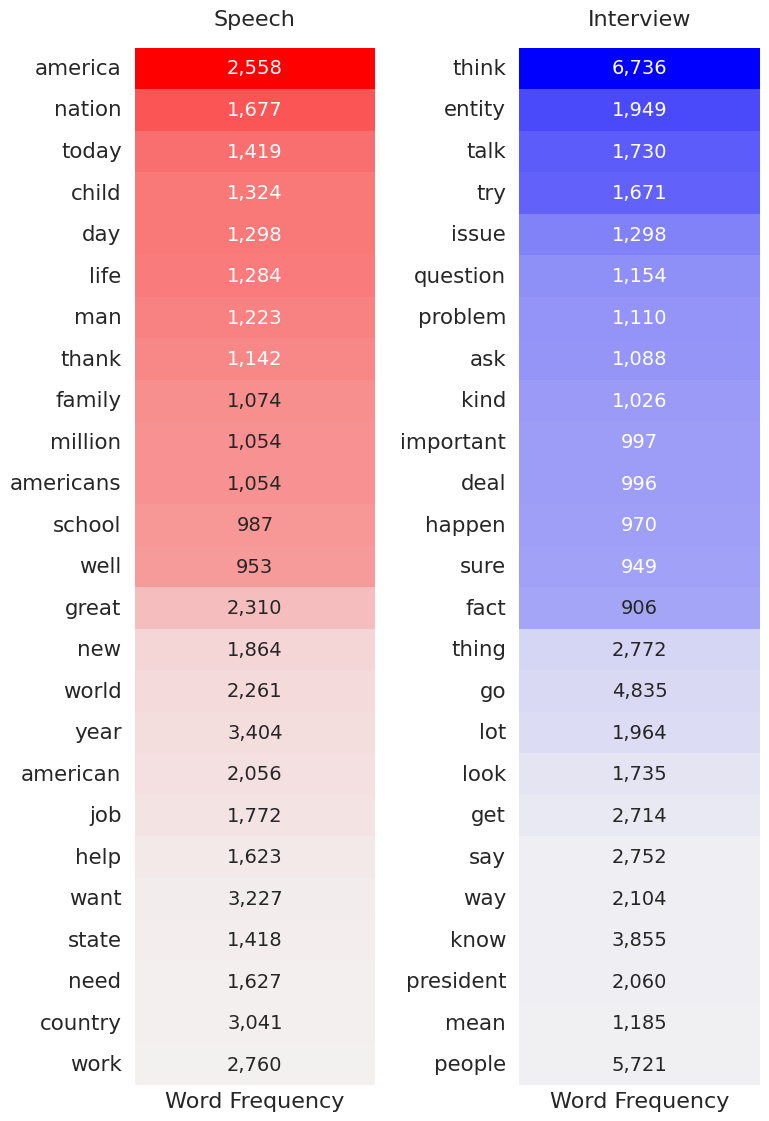

Write Python code to recreate this figure. (Note: this script raises an exception after producing the figure.)
# -----------------------------------------------------------
# Analysis Frequent Words with a Chi-squared Test and plot heatmap
#
# (C) 2021-2024 Juan-Francisco Reyes, Cottbus, Germany
# Brandenburg University of Technology, Germany.
# Released under MIT License
# email pacoreye@protonmail.com
# -----------------------------------------------------------
# from pprint import pprint

from scipy.stats import chi2_contingency
import matplotlib.pyplot as plt
import seaborn as sns
# import numpy as np
import pandas as pd

# from lib.utils import save_row_to_jsonl_file

speech_frequencies = [
  ('people', 5173),
  ('year', 3404),
  ('go', 3237),
  ('want', 3227),
  ('know', 3210),
  ('country', 3041),
  ('work', 2760),
  ('america', 2558),
  ('great', 2310),
  ('time', 2286),
  ('world', 2261),
  ('good', 2207),
  ('say', 2161),
  ('come', 2114),
  ('american', 2056),
  ('get', 1958),
  ('like', 1897),
  ('think', 1874),
  ('new', 1864),
  ('job', 1772),
  ('nation', 1677),
  ('president', 1672),
  ('need', 1627),
  ('way', 1624),
  ('help', 1623),
  ('government', 1579),
  ('right', 1559),
  ('thing', 1531),
  ('united', 1497),
  ('today', 1419),
  ('state', 1418),
  ('child', 1324),
  ('states', 1317),
  ('day', 1298),
  ('tell', 1294),
  ('life', 1284),
  ('man', 1223),
  ('thank', 1142),
  ('believe', 1128),
  ('family', 1074),
  ('congress', 1065),
  ('americans', 1054),
  ('million', 1054),
  ('look', 1045),
  ('lot', 1045),
  ('let', 1045),
  ('take', 987),
  ('school', 987),
  ('well', 953),
  ('mean', 930)
]

interview_frequencies = [
  ('think', 6736),
  ('people', 5721),
  ('go', 4835),
  ('know', 3855),
  ('thing', 2772),
  ('say', 2752),
  ('get', 2714),
  ('want', 2549),
  ('country', 2501),
  ('time', 2377),
  ('work', 2306),
  ('year', 2276),
  ('way', 2104),
  ('come', 2065),
  ('president', 2060),
  ('like', 2010),
  ('lot', 1964),
  ('entity', 1949),
  ('good', 1830),
  ('look', 1735),
  ('talk', 1730),
  ('try', 1671),
  ('right', 1626),
  ('united', 1385),
  ('government', 1320),
  ('issue', 1298),
  ('world', 1293),
  ('believe', 1275),
  ('american', 1221),
  ('need', 1216),
  ('states', 1211),
  ('mean', 1185),
  ('question', 1154),
  ('problem', 1110),
  ('ask', 1088),
  ('let', 1070),
  ('take', 1068),
  ('help', 1060),
  ('job', 1053),
  ('tell', 1032),
  ('kind', 1026),
  ('important', 997),
  ('deal', 996),
  ('state', 993),
  ('happen', 970),
  ('great', 951),
  ('sure', 949),
  ('new', 922),
  ('congress', 915),
  ('fact', 906)
]

# Convert the top 10 tuples to dictionaries for easier access
speech_frequencies_dict = dict(speech_frequencies[:50])
interview_frequencies_dict = dict(interview_frequencies[:50])

# Generate a combined list of unique terms from the top 10 of each class for comparison
combined_terms = list(set(speech_frequencies_dict.keys()) | set(interview_frequencies_dict.keys()))

# chi_square_results = {}

# Assuming total counts for speech and interview represent the sum of frequencies for their top 10 terms
total_speech = sum(speech_frequencies_dict.values())
total_interview = sum(interview_frequencies_dict.values())

chi_square_calcs = {}
chi_square_results = []

for term in combined_terms:
  # Frequencies of the term in each class
  freq_speech = speech_frequencies_dict.get(term, 0)
  freq_interview = interview_frequencies_dict.get(term, 0)

  # Contingency table for the term across the two classes
  contingency_table = [
    [freq_speech, total_speech - freq_speech],  # Frequency in speech and remaining frequency in speech
    [freq_interview, total_interview - freq_interview]  # Frequency in interview and remaining frequency in interview
  ]

  # Performing the Chi-square test
  chi2_stat, p_value, dof, expected = chi2_contingency(contingency_table)

  if p_value < 0.001:
    # Determine which class may be biased with this term
    biased_class = "speech" if freq_speech > expected[0][0] else "interview"
    # Determine the frequency from the appropriate list
    if biased_class == "speech":
      frequency = speech_frequencies_dict[term]
    else:
      frequency = interview_frequencies_dict[term]

    chi_square_calcs[term] = {
      "statistic": chi2_stat,
      "p-value": p_value,
      "biased class": biased_class,
      "frequency": frequency
    }

    # Create JSONL row
    row = {
      "term": term,
      "statistic": chi2_stat,
      "p-value": p_value,
      "biased_class": biased_class,
      "frequency": frequency
    }
    chi_square_results.append(row)
    # save_row_to_jsonl_file(row, "data.jsonl")

df = pd.DataFrame(chi_square_results)

# Normalize the Chi2 Statistic for better color mapping
df['statistic_norm'] = (df['statistic'] - df['statistic'].min()) / (df['statistic'].max() - df['statistic'].min())

# Create a pivot table for the heatmap
pivot_table = df.pivot(columns=["term", "biased_class", "p-value", "statistic_norm", "statistic", "frequency"])

# Sort the pivot table by biased class and normalized statistic
sorted_words = df.sort_values(by=['biased_class', 'p-value'], ascending=[True, False])['term']
pivot_table = pivot_table.reindex(sorted_words)

# Define a custom colormap: red for 'speech', blue for 'interview'
colors = ["red" if cls == "speech" else "blue" for cls in df.sort_values(
  by=['biased_class', 'statistic_norm'], ascending=[True, False])['biased_class']]

cmap = sns.blend_palette(colors, as_cmap=True)

speech_df = df[df['biased_class'] == 'speech'].sort_values(by='statistic_norm', ascending=False).set_index('term')
# Trim the dataframe to the top 25 terms
speech_df = speech_df.head(25)

interview_df = df[df['biased_class'] == 'interview'].sort_values(by='statistic_norm', ascending=False).set_index('term')
interview_df = interview_df.head(25)

# Define the color map using lighter colors
light_red_cmap = sns.light_palette("red", as_cmap=True)
light_blue_cmap = sns.light_palette("blue", as_cmap=True)

sns.set(font_scale=1.4)

fig, (ax1, ax2) = plt.subplots(ncols=2, figsize=(8, 12), gridspec_kw={'width_ratios': [1, 1]})

interview_df['formatted_frequency'] = interview_df['frequency'].apply(lambda x: f"{x:,}")
interview_df['formatted_frequency'] = interview_df['formatted_frequency'].astype(str)

speech_df['formatted_frequency'] = speech_df['frequency'].apply(lambda x: f"{x:,}")
speech_df['formatted_frequency'] = speech_df['formatted_frequency'].astype(str)

# Plotting the Speech heatmap on the first axes
# sns.heatmap(speech_df[['statistic_norm']], annot=True, fmt=".2f", cmap=light_red_cmap, cbar=False, ax=ax1)
sns.heatmap(
  speech_df[['statistic_norm']],
  # annot=speech_df[['frequency']].values,
  annot=speech_df[['formatted_frequency']].values.astype(str),
  fmt="s",
  cmap=light_red_cmap,
  cbar=False,
  ax=ax1,
  annot_kws={'size': 14},
  xticklabels=[]
)

ax1.set_title('Speech', pad=16, fontsize=16)
# ax1.set_xlabel('statistic_norm')
ax1.set_ylabel('')
ax1.set_xlabel('')
ax1.tick_params(axis='y', rotation=0)

# Plotting the Interview heatmap on the second axes
# sns.heatmap(interview_df[['statistic_norm']], annot=True, fmt=".2f", cmap=light_blue_cmap, cbar=False, ax=ax2)
sns.heatmap(
  interview_df[['statistic_norm']],
  # annot=interview_df[['frequency']].values,
  annot=interview_df[['formatted_frequency']].values.astype(str),
  fmt="s",
  cmap=light_blue_cmap,
  cbar=False,
  ax=ax2,
  annot_kws={'size': 14},
  xticklabels=[]
)
ax2.set_title('Interview', pad=16, fontsize=16)
ax2.set_ylabel('')
ax2.set_xlabel('')
ax2.tick_params(axis='y', rotation=0)  # Set the y-tick labels to horizontal

# Set the x-axis label for both heatmaps
ax1.set_xlabel('Word Frequency', fontsize=16)
ax2.set_xlabel('Word Frequency', fontsize=16)

# Adjust the layout
# plt.title('Test')
# plt.suptitle('Chi-Square Analysis of Word Frequency Bias in Political Speeches and Interviews')
plt.tight_layout(rect=(0, 0.03, 1, 0.99))  # Adjust the padding to provide space for the main title

plt.savefig('images/paper_a_17_chi2_word_bias_heatmap.png', dpi=300, bbox_inches='tight')
plt.close()

# Sort the results by p-value
chi_square_calcs = {
  term: results for term, results in sorted(chi_square_calcs.items(), key=lambda item: item[1]['p-value'])
}

for term, results in chi_square_calcs.items():
  chi2_stat = results['statistic']
  p_value = results['p-value']
  biased_class = results['biased class']
  frequency = results['frequency']
  print(f"'{term} ({frequency})' (p-value: {p_value} / stats: {chi2_stat:.3f}) signals bias to '{biased_class}' class.")
